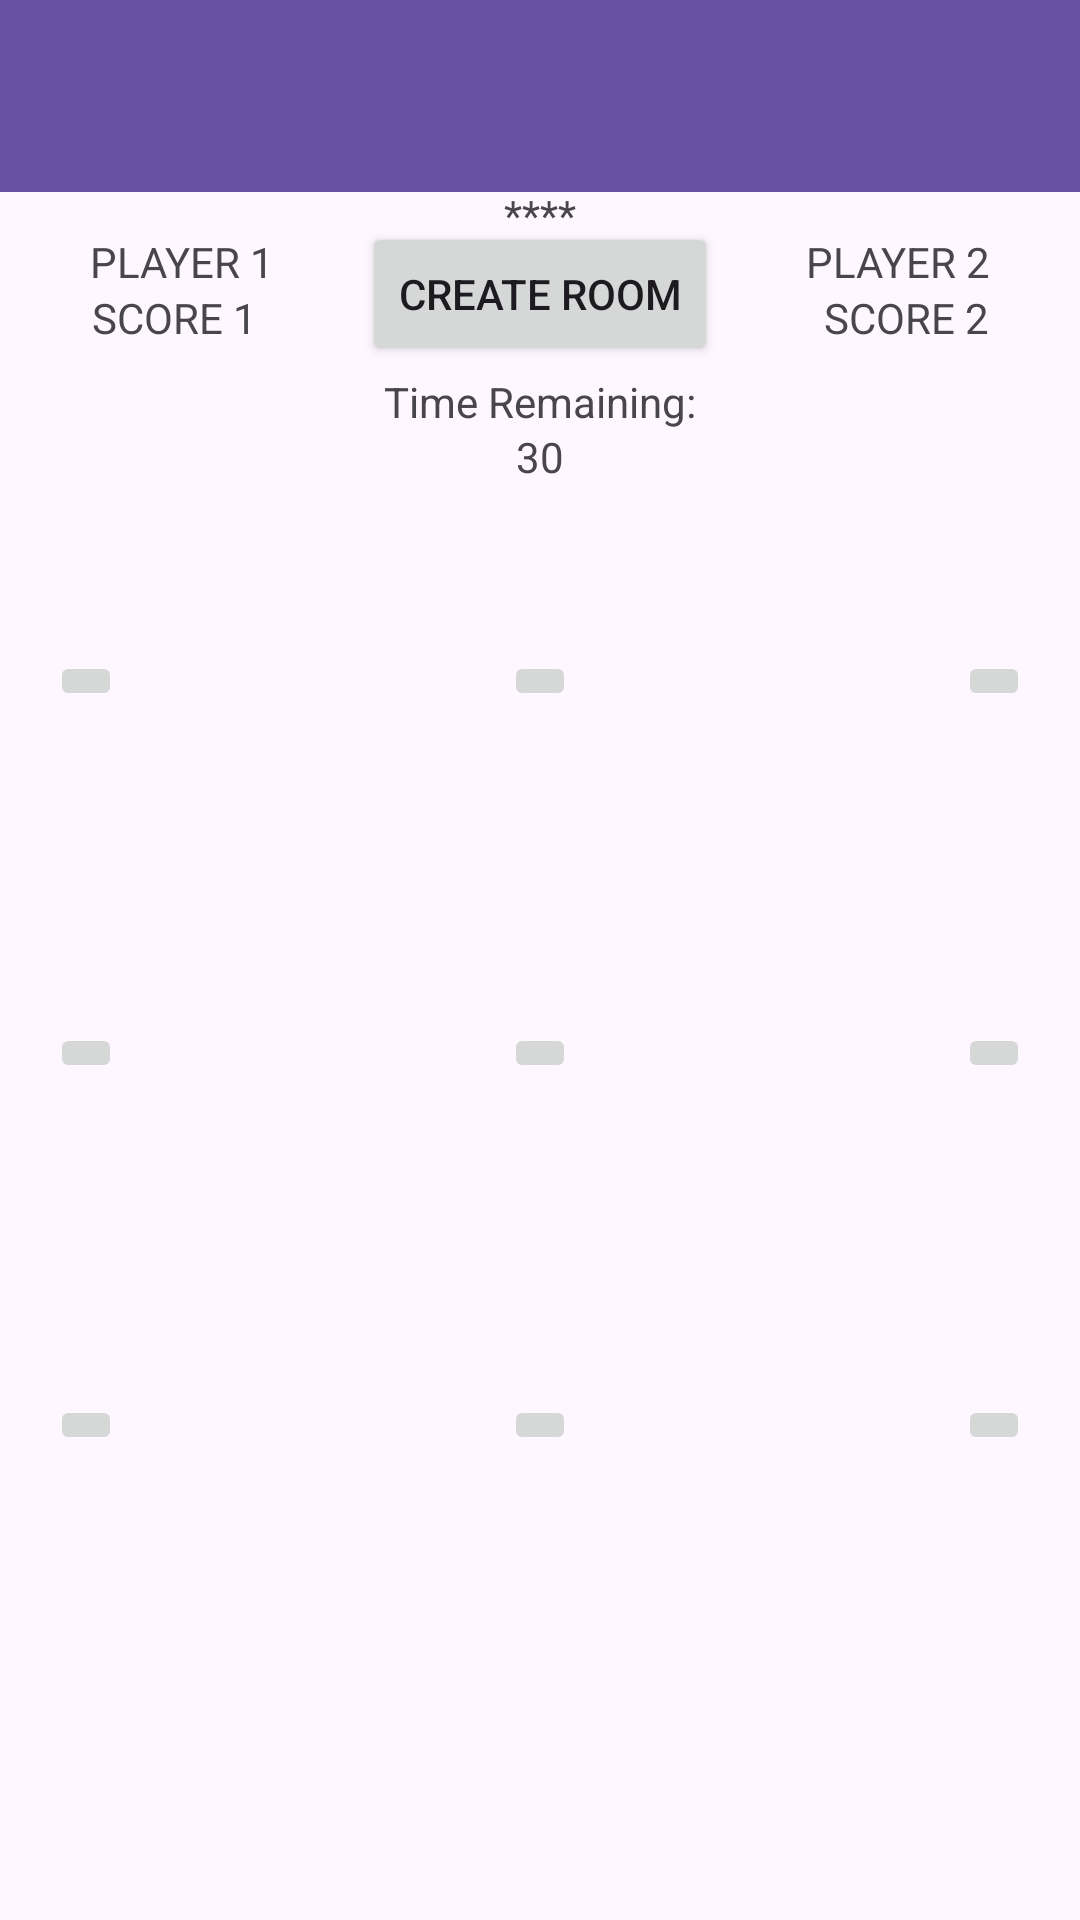

The Android layout XML behind this screen, and the referenced resources:
<!-- AndroidManifest.xml: application theme Theme.CatOrBread -->
<!-- res/layout/activity_game.xml -->
<?xml version="1.0" encoding="utf-8"?>
<androidx.constraintlayout.widget.ConstraintLayout xmlns:android="http://schemas.android.com/apk/res/android"
    xmlns:app="http://schemas.android.com/apk/res-auto"
    xmlns:tools="http://schemas.android.com/tools"
    android:layout_width="match_parent"
    android:layout_height="match_parent"
    tools:context=".GameActivity">

    <androidx.appcompat.widget.Toolbar
        android:id="@+id/Toolbar"
        android:layout_width="match_parent"
        android:layout_height="?attr/actionBarSize"
        android:background="?attr/colorPrimary"
        android:elevation="4dp"
        android:theme="@style/ThemeOverlay.AppCompat.ActionBar"
        app:layout_constraintBottom_toBottomOf="parent"
        app:layout_constraintEnd_toEndOf="parent"
        app:layout_constraintStart_toStartOf="parent"
        app:layout_constraintTop_toTopOf="parent"
        app:layout_constraintVertical_bias="0"
        app:popupTheme="@style/ThemeOverlay.AppCompat.Light" />

    <TextView
        android:id="@+id/timeremain"
        android:layout_width="wrap_content"
        android:layout_height="wrap_content"
        android:text="Time Remaining:"
        app:layout_constraintBottom_toBottomOf="parent"
        app:layout_constraintEnd_toEndOf="parent"
        app:layout_constraintStart_toStartOf="parent"
        app:layout_constraintTop_toTopOf="parent"
        app:layout_constraintVertical_bias="0.2" />

    <TextView
        android:id="@+id/tVTime"
        android:layout_width="wrap_content"
        android:layout_height="wrap_content"
        android:text="30"
        app:layout_constraintBottom_toBottomOf="parent"
        app:layout_constraintEnd_toEndOf="parent"
        app:layout_constraintStart_toStartOf="parent"
        app:layout_constraintTop_toTopOf="parent"
        app:layout_constraintVertical_bias="0.23" />

    <Button
        android:id="@+id/btnCreateGame"
        android:layout_width="wrap_content"
        android:layout_height="wrap_content"
        android:onClick="btnClick"
        android:text="Create Room"
        app:layout_constraintBottom_toBottomOf="parent"
        app:layout_constraintEnd_toEndOf="parent"
        app:layout_constraintStart_toStartOf="parent"
        app:layout_constraintTop_toTopOf="parent"
        app:layout_constraintVertical_bias="0.125" />

    <TextView
        android:id="@+id/codeTV"
        android:layout_width="wrap_content"
        android:layout_height="wrap_content"
        android:text="****"
        app:layout_constraintBottom_toBottomOf="parent"
        app:layout_constraintEnd_toEndOf="parent"
        app:layout_constraintHorizontal_bias="0.5"
        app:layout_constraintStart_toStartOf="parent"
        app:layout_constraintTop_toTopOf="parent"
        app:layout_constraintVertical_bias="0.1" />

    <TextView
        android:id="@+id/tVP1"
        android:layout_width="wrap_content"
        android:layout_height="wrap_content"
        android:text="PLAYER 1"
        app:layout_constraintBottom_toBottomOf="parent"
        app:layout_constraintEnd_toEndOf="parent"
        app:layout_constraintStart_toStartOf="parent"
        app:layout_constraintTop_toTopOf="parent"
        app:layout_constraintVertical_bias="0.125"
        app:layout_constraintHorizontal_bias="0.1" />


    <TextView
        android:id="@+id/tVP2"
        android:layout_width="wrap_content"
        android:layout_height="wrap_content"
        android:text="PLAYER 2"
        app:layout_constraintBottom_toBottomOf="parent"
        app:layout_constraintEnd_toEndOf="parent"
        app:layout_constraintStart_toStartOf="parent"
        app:layout_constraintTop_toTopOf="parent"
        app:layout_constraintVertical_bias="0.125"
        app:layout_constraintHorizontal_bias="0.9" />

    <TextView
        android:id="@+id/P1score"
        android:layout_width="wrap_content"
        android:layout_height="wrap_content"
        android:text="SCORE 1"
        app:layout_constraintBottom_toBottomOf="parent"
        app:layout_constraintEnd_toEndOf="parent"
        app:layout_constraintStart_toStartOf="parent"
        app:layout_constraintTop_toTopOf="parent"
        app:layout_constraintVertical_bias="0.155"
        app:layout_constraintHorizontal_bias="0.1" />

    <TextView
        android:id="@+id/P2score"
        android:layout_width="wrap_content"
        android:layout_height="wrap_content"
        android:text="SCORE 2"
        app:layout_constraintBottom_toBottomOf="parent"
        app:layout_constraintEnd_toEndOf="parent"
        app:layout_constraintStart_toStartOf="parent"
        app:layout_constraintTop_toTopOf="parent"
        app:layout_constraintVertical_bias="0.155"
        app:layout_constraintHorizontal_bias="0.9" />

    <ImageButton
        android:id="@+id/btn1"
        android:layout_width="wrap_content"
        android:layout_height="wrap_content"
        app:layout_constraintBottom_toBottomOf="parent"
        app:layout_constraintEnd_toEndOf="parent"
        app:layout_constraintHorizontal_bias="0.05"
        app:layout_constraintStart_toStartOf="parent"
        app:layout_constraintTop_toTopOf="parent"
        app:layout_constraintVertical_bias="0.35"
        tools:srcCompat="@drawable/bread" />

    <ImageButton
        android:id="@+id/btn2"
        android:layout_width="wrap_content"
        android:layout_height="wrap_content"
        app:layout_constraintBottom_toBottomOf="parent"
        app:layout_constraintEnd_toEndOf="parent"
        app:layout_constraintHorizontal_bias="0.5"
        app:layout_constraintStart_toStartOf="parent"
        app:layout_constraintTop_toTopOf="parent"
        app:layout_constraintVertical_bias="0.35"
        tools:srcCompat="@drawable/bread" />

    <ImageButton
        android:id="@+id/btn3"
        android:layout_width="wrap_content"
        android:layout_height="wrap_content"
        app:layout_constraintBottom_toBottomOf="parent"
        app:layout_constraintEnd_toEndOf="parent"
        app:layout_constraintHorizontal_bias="0.95"
        app:layout_constraintStart_toStartOf="parent"
        app:layout_constraintTop_toTopOf="parent"
        app:layout_constraintVertical_bias="0.35"
        tools:srcCompat="@drawable/bread" />

    <ImageButton
        android:id="@+id/btn4"
        android:layout_width="wrap_content"
        android:layout_height="wrap_content"
        app:layout_constraintBottom_toBottomOf="parent"
        app:layout_constraintEnd_toEndOf="parent"
        app:layout_constraintHorizontal_bias="0.05"
        app:layout_constraintStart_toStartOf="parent"
        app:layout_constraintTop_toTopOf="parent"
        app:layout_constraintVertical_bias="0.55"
        tools:srcCompat="@drawable/bread" />

    <ImageButton
        android:id="@+id/btn5"
        android:layout_width="wrap_content"
        android:layout_height="wrap_content"
        app:layout_constraintBottom_toBottomOf="parent"
        app:layout_constraintEnd_toEndOf="parent"
        app:layout_constraintHorizontal_bias="0.5"
        app:layout_constraintStart_toStartOf="parent"
        app:layout_constraintTop_toTopOf="parent"
        app:layout_constraintVertical_bias="0.55"
        tools:srcCompat="@drawable/bread" />

    <ImageButton
        android:id="@+id/btn6"
        android:layout_width="wrap_content"
        android:layout_height="wrap_content"
        app:layout_constraintBottom_toBottomOf="parent"
        app:layout_constraintEnd_toEndOf="parent"
        app:layout_constraintHorizontal_bias="0.95"
        app:layout_constraintStart_toStartOf="parent"
        app:layout_constraintTop_toTopOf="parent"
        app:layout_constraintVertical_bias="0.55"
        tools:srcCompat="@drawable/bread" />

    <ImageButton
        android:id="@+id/btn7"
        android:layout_width="wrap_content"
        android:layout_height="wrap_content"
        app:layout_constraintBottom_toBottomOf="parent"
        app:layout_constraintEnd_toEndOf="parent"
        app:layout_constraintHorizontal_bias="0.05"
        app:layout_constraintStart_toStartOf="parent"
        app:layout_constraintTop_toTopOf="parent"
        app:layout_constraintVertical_bias="0.75"
        tools:srcCompat="@drawable/bread" />

    <ImageButton
        android:id="@+id/btn8"
        android:layout_width="wrap_content"
        android:layout_height="wrap_content"
        app:layout_constraintBottom_toBottomOf="parent"
        app:layout_constraintEnd_toEndOf="parent"
        app:layout_constraintHorizontal_bias="0.5"
        app:layout_constraintStart_toStartOf="parent"
        app:layout_constraintTop_toTopOf="parent"
        app:layout_constraintVertical_bias="0.75"
        tools:srcCompat="@drawable/bread" />

    <ImageButton
        android:id="@+id/btn9"
        android:layout_width="wrap_content"
        android:layout_height="wrap_content"
        app:layout_constraintBottom_toBottomOf="parent"
        app:layout_constraintEnd_toEndOf="parent"
        app:layout_constraintHorizontal_bias="0.95"
        app:layout_constraintStart_toStartOf="parent"
        app:layout_constraintTop_toTopOf="parent"
        app:layout_constraintVertical_bias="0.75"
        tools:srcCompat="@drawable/bread" />

</androidx.constraintlayout.widget.ConstraintLayout>
<!-- resources referenced by this layout -->
<resources>
  <!-- drawable bread: png bitmap (drawable, 9796 bytes) -->
  <style name="Theme.CatOrBread" parent="Base.Theme.CatOrBread" />
  <style name="Base.Theme.CatOrBread" parent="Theme.Material3.DayNight.NoActionBar">
          
          
      </style>
</resources>
